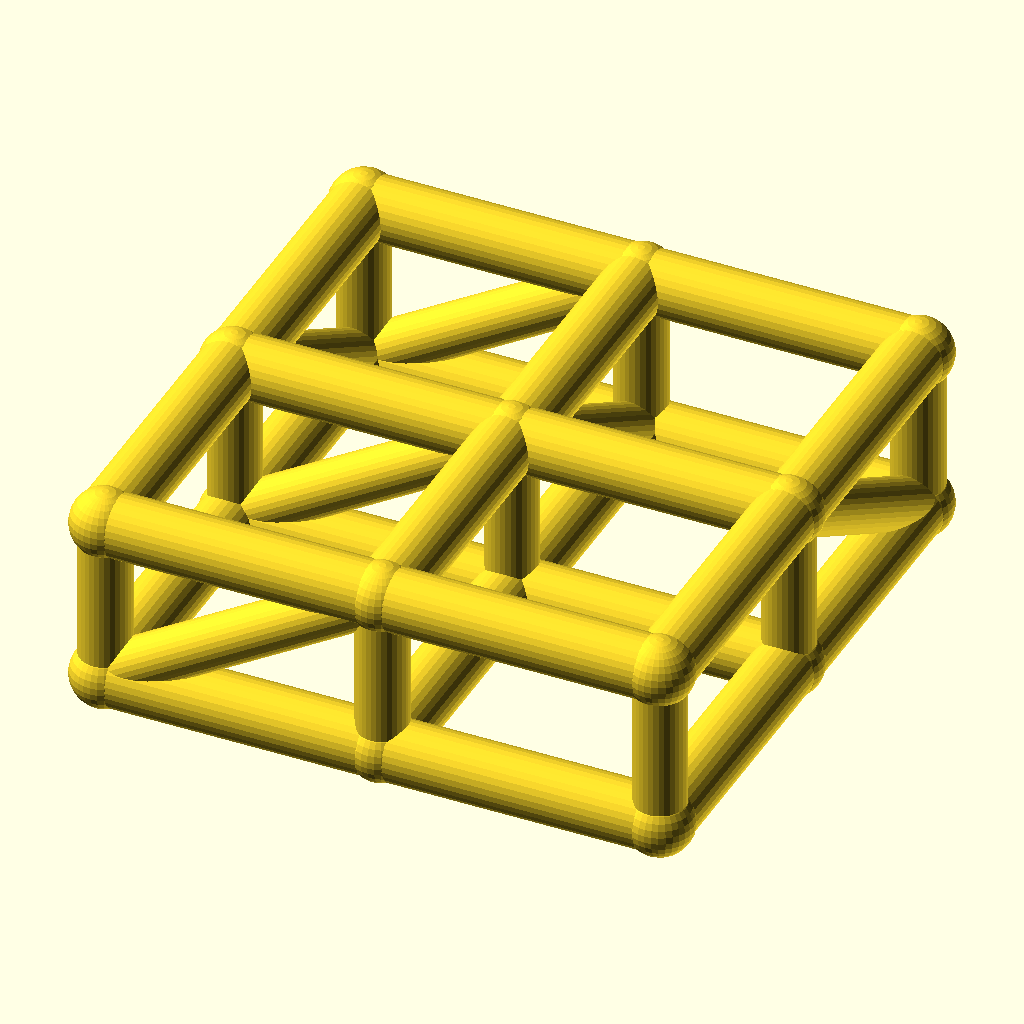
Cell 1: the model at its default parameters.
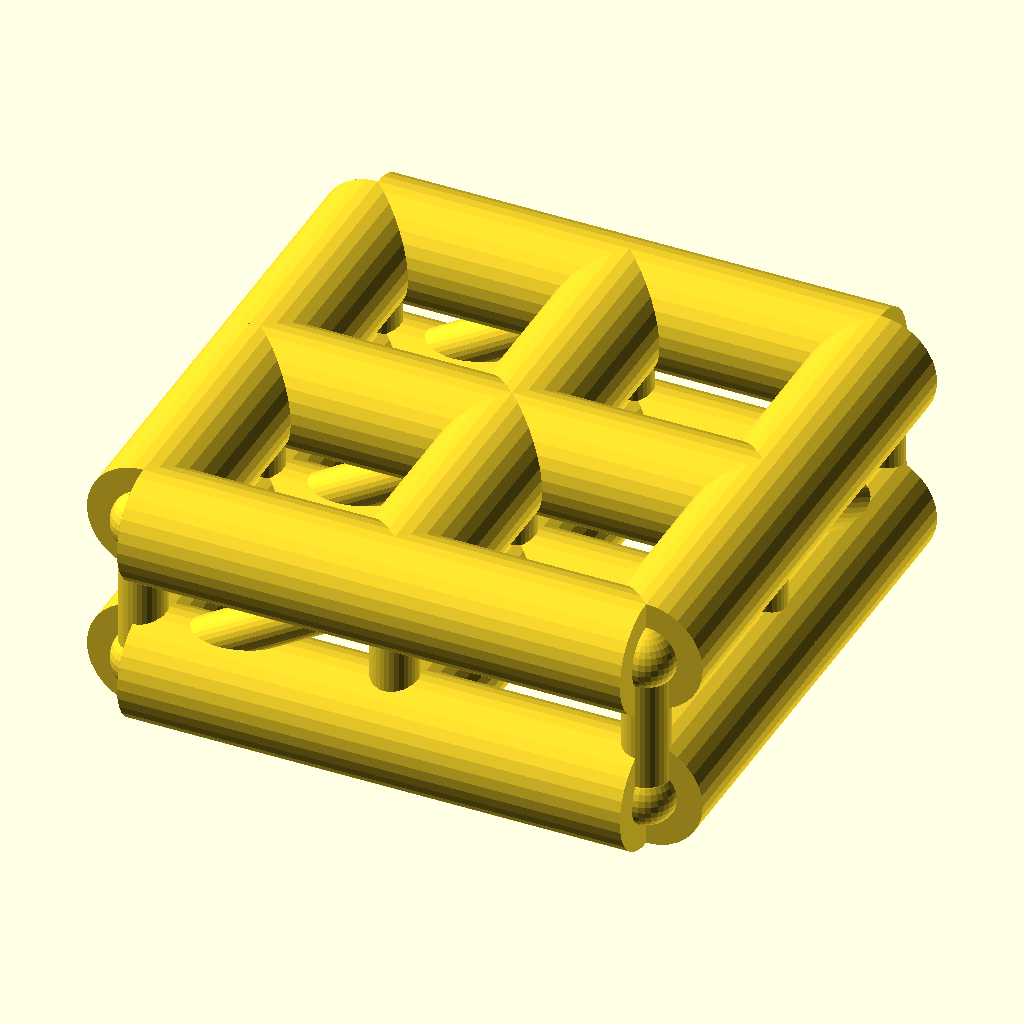
Cell 2: the same model with chord_r = 9.
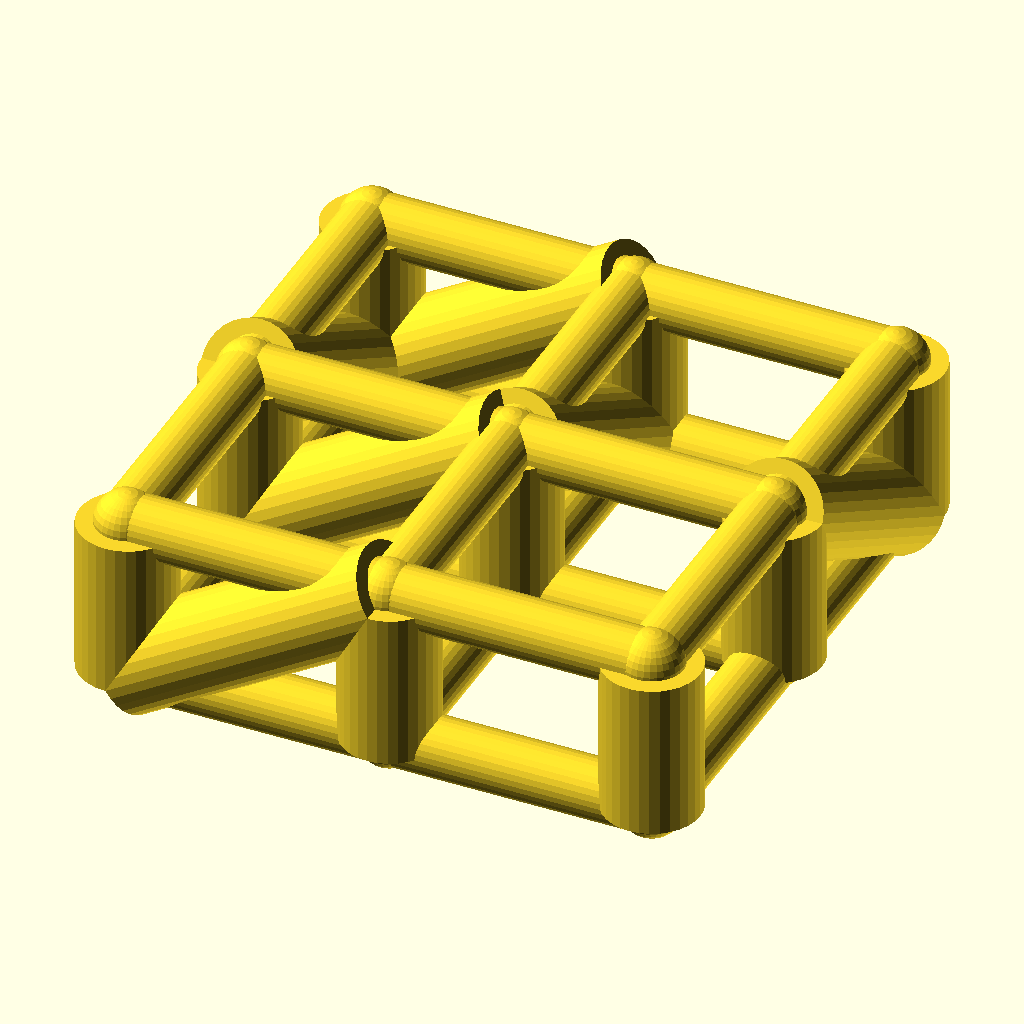
Cell 3: the same model with web_r = 7.4.
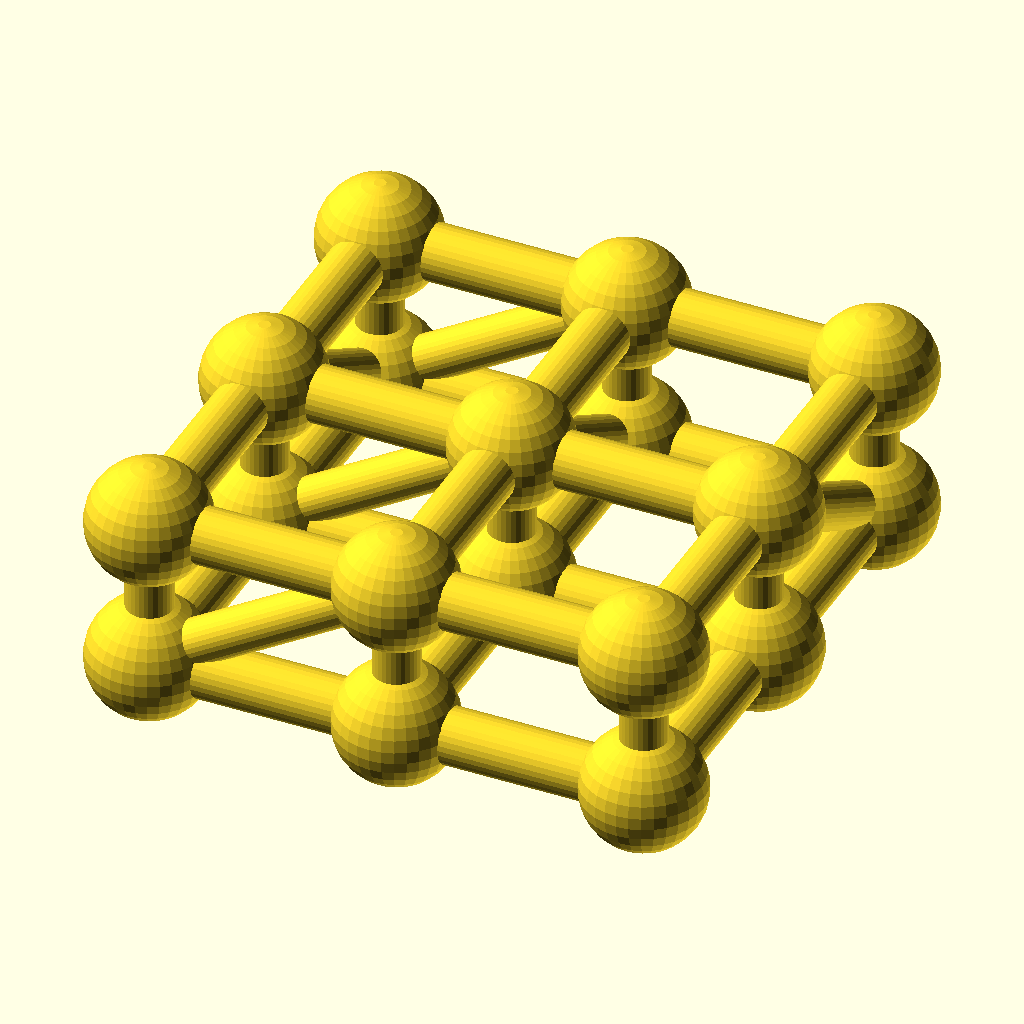
Cell 4: the same model with joint_r = 9.8.
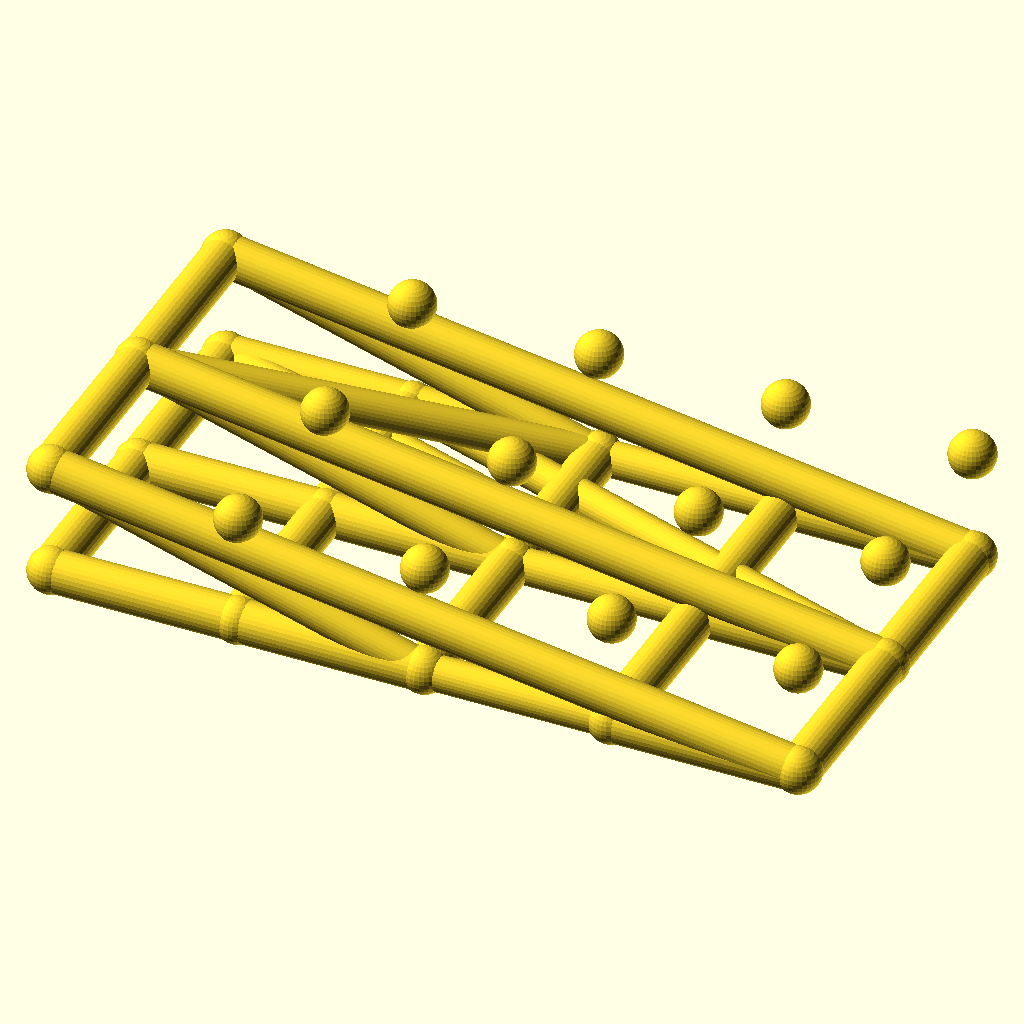
Cell 5: cells_x = 4 (everything else at default).
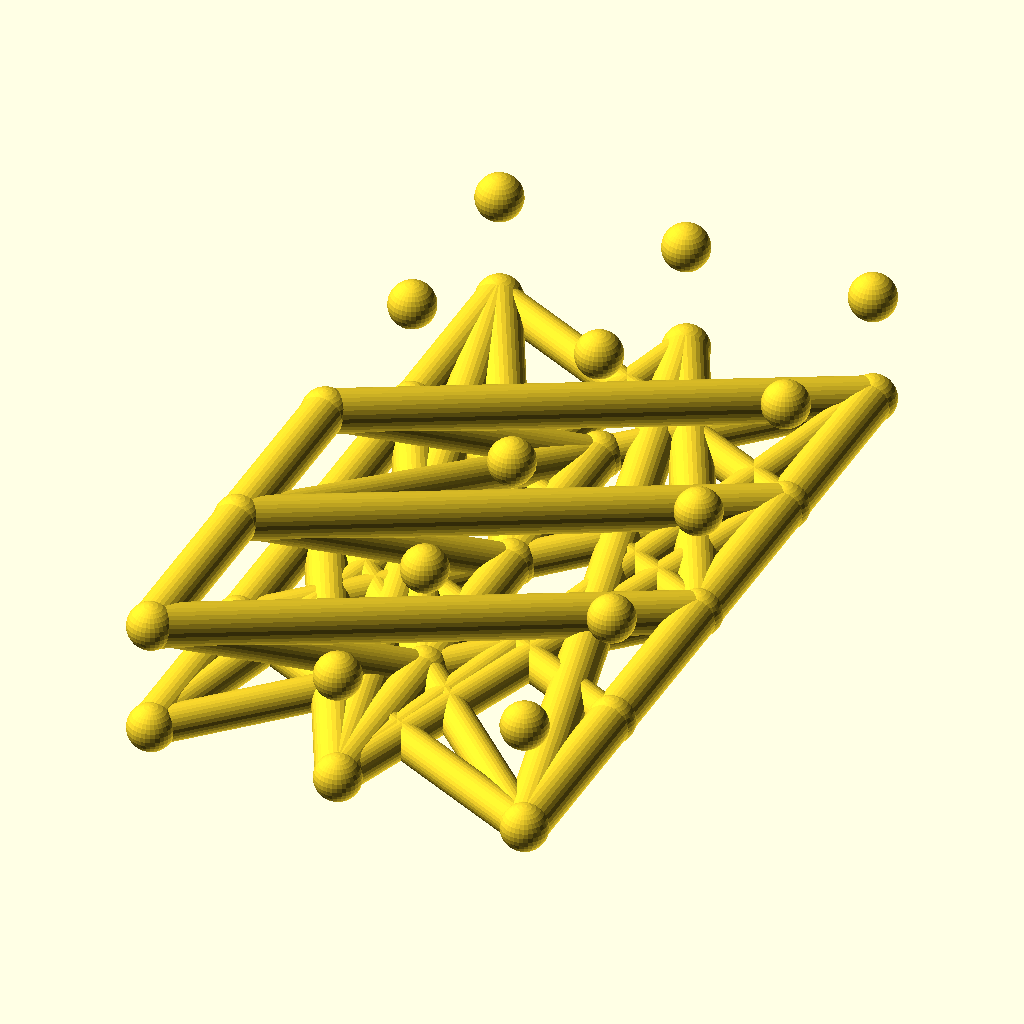
Cell 6: cells_y = 4 (everything else at default).
The same orthographic view direction (rotation 55°, 0°, 25°; colour scheme Cornfield) for every cell, with the view re-fitted per cell, so scale and position can differ between cells.
Source of the model, optional_data/data/wire2/spaceframes/scene_0093.scad:
$fn = 32;

// ----------------------------------------------------------------------
// Space frame
// ----------------------------------------------------------------------

// --- parameters (mm) ---
chord_r = 4.5;            // chord / longeron radius
web_r = 3.7;              // diagonal and strut radius
joint_r = 4.9;            // joint ball radius
cells_x = 2;              // cells along X
cells_y = 2;              // cells along Y
pitch = 40;               // grid pitch (X and Y)
grid_h = 24;              // layer spacing, Z

bbox_x = cells_x * pitch + 2 * joint_r;  // overall X, joints included
bbox_y = cells_y * pitch + 2 * joint_r;  // overall Y, joints included
bbox_z = grid_h + 2 * joint_r;  // overall Z, joints included
chord_d = 2 * chord_r;  // chord stock diameter
web_d = 2 * web_r;  // web stock diameter
joint_d = 2 * joint_r;  // joint ball diameter
plan_x = cells_x * pitch;  // chord plan length, X
plan_y = cells_y * pitch;  // chord plan width, Y
nodes = [for (lvl = [0, 1], i = [0 : cells_x], j = [0 : cells_y]) [i * pitch, j * pitch, lvl * grid_h]];

module member(a, b, r) {
  /* round stock from joint a to joint b, ends buried in the joint balls */
  d = b - a;
  length = norm(d);
  translate(a) rotate([0, acos(d[2] / length), atan2(d[1], d[0])])
    cylinder(h = length, r = r);
}

module joint(p, r) {
  /* ball at the joint centre, fatter than every member meeting there */
  translate(p) sphere(r = r);
}

/* members - each call is one graph edge */
member(nodes[0], nodes[3], chord_r);
member(nodes[1], nodes[4], chord_r);
member(nodes[2], nodes[5], chord_r);
member(nodes[3], nodes[6], chord_r);
member(nodes[4], nodes[7], chord_r);
member(nodes[5], nodes[8], chord_r);
member(nodes[0], nodes[1], chord_r);
member(nodes[1], nodes[2], chord_r);
member(nodes[3], nodes[4], chord_r);
member(nodes[4], nodes[5], chord_r);
member(nodes[6], nodes[7], chord_r);
member(nodes[7], nodes[8], chord_r);
member(nodes[9], nodes[12], chord_r);
member(nodes[10], nodes[13], chord_r);
member(nodes[11], nodes[14], chord_r);
member(nodes[12], nodes[15], chord_r);
member(nodes[13], nodes[16], chord_r);
member(nodes[14], nodes[17], chord_r);
member(nodes[9], nodes[10], chord_r);
member(nodes[10], nodes[11], chord_r);
member(nodes[12], nodes[13], chord_r);
member(nodes[13], nodes[14], chord_r);
member(nodes[15], nodes[16], chord_r);
member(nodes[16], nodes[17], chord_r);
member(nodes[0], nodes[9], web_r);
member(nodes[1], nodes[10], web_r);
member(nodes[2], nodes[11], web_r);
member(nodes[3], nodes[12], web_r);
member(nodes[4], nodes[13], web_r);
member(nodes[5], nodes[14], web_r);
member(nodes[6], nodes[15], web_r);
member(nodes[7], nodes[16], web_r);
member(nodes[8], nodes[17], web_r);
member(nodes[0], nodes[12], web_r);
member(nodes[1], nodes[13], web_r);
member(nodes[2], nodes[14], web_r);
member(nodes[10], nodes[2], web_r);
member(nodes[13], nodes[5], web_r);
member(nodes[16], nodes[8], web_r);

/* joint balls */
for (p = nodes) joint(p, joint_r);
Parameter table extracted from the source (name, type, default, range or options):
chord_r: number, default 4.5
web_r: number, default 3.7
joint_r: number, default 4.9
cells_x: number, default 2
cells_y: number, default 2
pitch: number, default 40
grid_h: number, default 24
